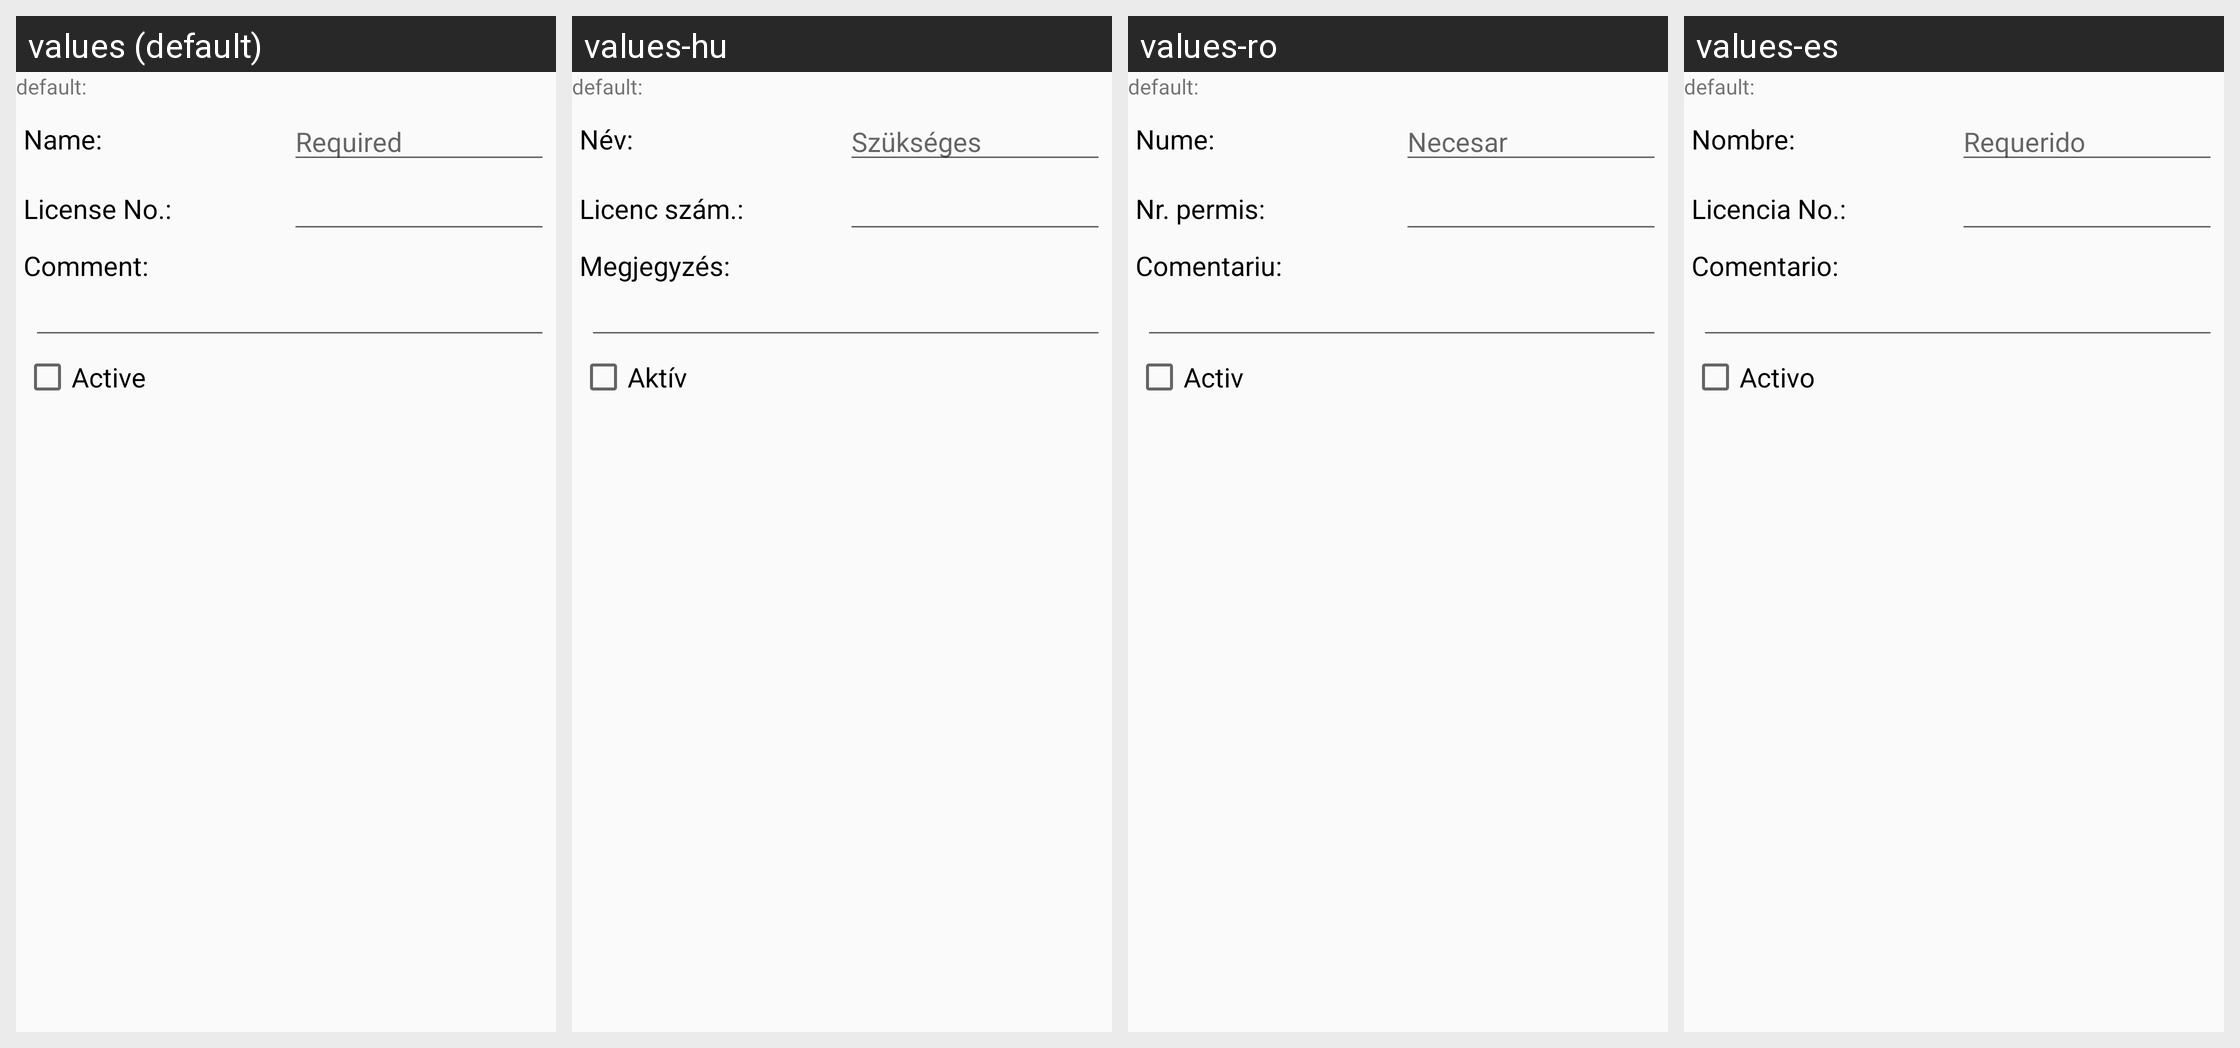

This grid shows one Android layout under several languages. Give, for every string resource on the screen, its name, the default text and each shown locale's text.
Android screen res/layout/fragment_driver_edit.xml rendered under 4 locales, left to right: values (default), values-hu, values-ro, values-es. Device: Nexus 5 (rendered at 1080×1920; each locale shown at half size, 540×960, under a caption strip naming it); theme AppTheme.
Other locales in the repository, not shown: values-de.
Strings drawn on this screen, with the default value and each locale's value (text and hints the layout hard-codes, and strings that could not be matched under every locale, appear in the picture but are not listed):

gen_name_label
  values: Name:
  values-hu: Név:
  values-ro: Nume:
  values-es: Nombre:

gen_required
  values: Required
  values-hu: Szükséges
  values-ro: Necesar
  values-es: Requerido

driver_edit_license_no_label
  values: License No.:
  values-hu: Licenc szám.:
  values-ro: Nr. permis:
  values-es: Licencia No.:

gen_comment_label
  values: Comment:
  values-hu: Megjegyzés:
  values-ro: Comentariu:
  values-es: Comentario:

gen_is_active
  values: Active
  values-hu: Aktív
  values-ro: Activ
  values-es: Activo
